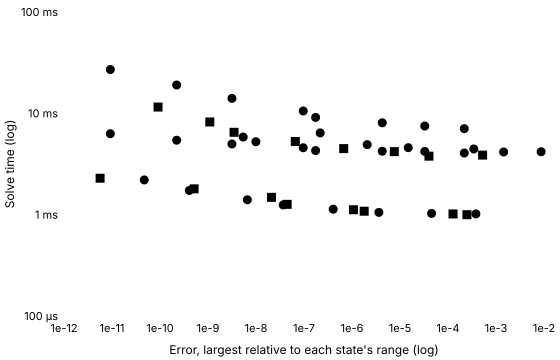

Source data for this figure (header and first rows):
series, tool, method, switching, tolerance, relativeError, solveMinSeconds, solveMedianSeconds, solveIqrSeconds, solveMinOverMedian, runs, sessions, betweenSessionSpread, withinRunSpread, noisy, evaluations, jacobians, factorisations
Konjugate · Adaptive (Dormand–Prince 5(4…, Konjugate, dormandPrince54, , 0.001, 0.0002183, 0.007056, 0.007171, 0.0001189, 0.984, 5, 1, , 0.01658, false, 383, , 
Konjugate · Adaptive (Dormand–Prince 5(4…, Konjugate, dormandPrince54, , 0.0001, 0.00003281, 0.007493, 0.00756, 0.0001261, 0.9911, 5, 1, , 0.01668, false, 407, , 
Konjugate · Adaptive (Dormand–Prince 5(4…, Konjugate, dormandPrince54, , 0.00001, 0.000004267, 0.008065, 0.008109, 0.0001142, 0.9946, 5, 1, , 0.01408, false, 437, , 
Konjugate · Adaptive (Dormand–Prince 5(4…, Konjugate, dormandPrince54, , 0.000001, 1.7449254557209502e-7, 0.009117, 0.009295, 0.0002294, 0.9809, 5, 1, , 0.02468, false, 497, , 
Konjugate · Adaptive (Dormand–Prince 5(4…, Konjugate, dormandPrince54, , 1e-7, 9.638668513597663e-8, 0.01055, 0.01078, 0.0001461, 0.9784, 5, 1, , 0.01355, false, 575, , 
Konjugate · Adaptive (Dormand–Prince 5(4…, Konjugate, dormandPrince54, , 1e-8, 3.155721450972456e-9, 0.01405, 0.01431, 0.000267, 0.9818, 5, 1, , 0.01866, false, 767, , 
Konjugate · Adaptive (Dormand–Prince 5(4…, Konjugate, dormandPrince54, , 1e-9, 2.2240378127508908e-10, 0.01903, 0.01938, 0.0002955, 0.982, 5, 1, , 0.01525, false, 1037, , 
Konjugate · Adaptive (Dormand–Prince 5(4…, Konjugate, dormandPrince54, , 1e-10, 9.233233035638848e-12, 0.02706, 0.0275, 0.0003322, 0.9837, 5, 1, , 0.01208, false, 1475, , 
Konjugate C++ export · Adaptive (Dormand…, Konjugate C++ export, dormandPrince54, , 0.001, 0.0002183, 0.004059, 0.004128, 0.00004171, 0.9834, 5, 1, , 0.0101, false, , , 
Konjugate C++ export · Adaptive (Dormand…, Konjugate C++ export, dormandPrince54, , 0.0001, 0.00003281, 0.004203, 0.004355, 0.00016, 0.9651, 5, 1, , 0.03673, false, , , 
Konjugate C++ export · Adaptive (Dormand…, Konjugate C++ export, dormandPrince54, , 0.00001, 0.000004267, 0.00423, 0.004381, 0.000299, 0.9656, 5, 1, , 0.06825, true, , , 
Konjugate C++ export · Adaptive (Dormand…, Konjugate C++ export, dormandPrince54, , 0.000001, 1.744925448845602e-7, 0.004294, 0.004412, 0.0001306, 0.9732, 5, 1, , 0.02961, false, , , 
Konjugate C++ export · Adaptive (Dormand…, Konjugate C++ export, dormandPrince54, , 1e-7, 9.638668468255015e-8, 0.004574, 0.004824, 0.0004347, 0.9483, 5, 1, , 0.09011, true, , , 
Konjugate C++ export · Adaptive (Dormand…, Konjugate C++ export, dormandPrince54, , 1e-8, 3.1557210956965865e-9, 0.004986, 0.004993, 0.00002121, 0.9986, 5, 1, , 0.004248, false, , , 
Konjugate C++ export · Adaptive (Dormand…, Konjugate C++ export, dormandPrince54, , 1e-9, 2.2240386753186513e-10, 0.005428, 0.005517, 0.00007912, 0.9839, 5, 1, , 0.01434, false, , , 
Konjugate C++ export · Adaptive (Dormand…, Konjugate C++ export, dormandPrince54, , 1e-10, 9.234171950802345e-12, 0.006294, 0.006352, 0.0002338, 0.9909, 5, 1, , 0.03681, false, , , 
SciPy · DOP853, SciPy, DOP853, written, 0.001, 0.008716, 0.00418, 0.004227, 0.00002546, 0.989, 5, 1, , 0.006023, false, 419, 0, 0
SciPy · DOP853, SciPy, DOP853, written, 0.0001, 0.00144, 0.004155, 0.004231, 0.00006196, 0.982, 5, 1, , 0.01464, false, 419, 0, 0
SciPy · DOP853, SciPy, DOP853, written, 0.00001, 0.0003451, 0.004449, 0.004539, 0.00004117, 0.9801, 5, 1, , 0.009068, false, 467, 0, 0
SciPy · DOP853, SciPy, DOP853, written, 0.000001, 0.00001487, 0.004583, 0.004659, 0.00006354, 0.9836, 5, 1, , 0.01364, false, 479, 0, 0
SciPy · DOP853, SciPy, DOP853, written, 1e-7, 0.000002073, 0.004909, 0.004939, 0.0000535, 0.9939, 5, 1, , 0.01083, false, 527, 0, 0
SciPy · DOP853, SciPy, DOP853, written, 1e-8, 9.952395849284917e-9, 0.005241, 0.005258, 0.00003113, 0.9969, 5, 1, , 0.00592, false, 575, 0, 0
SciPy · DOP853, SciPy, DOP853, written, 1e-9, 5.405175291955287e-9, 0.005832, 0.005891, 0.00002296, 0.99, 5, 1, , 0.003897, false, 659, 0, 0
SciPy · DOP853, SciPy, DOP853, written, 1e-10, 2.173659049733383e-7, 0.006409, 0.006487, 0.00001629, 0.9879, 5, 1, , 0.002511, false, 743, 0, 0
SciPy · RK45, SciPy, RK45, written, 0.001, 0.0005258, 0.003872, 0.003915, 0.0001085, 0.989, 5, 1, , 0.02773, false, 362, 0, 0
SciPy · RK45, SciPy, RK45, written, 0.0001, 0.0000401, 0.003779, 0.003782, 0.00001421, 0.9993, 5, 1, , 0.003757, false, 350, 0, 0
SciPy · RK45, SciPy, RK45, written, 0.00001, 0.000007602, 0.004191, 0.0042, 0.000007751, 0.9979, 5, 1, , 0.001846, false, 404, 0, 0
SciPy · RK45, SciPy, RK45, written, 0.000001, 6.71692892551434e-7, 0.004486, 0.004536, 0.00006517, 0.989, 5, 1, , 0.01437, false, 446, 0, 0
SciPy · RK45, SciPy, RK45, written, 1e-7, 6.590443379292491e-8, 0.005268, 0.00527, 0.00001129, 0.9995, 5, 1, , 0.002142, false, 548, 0, 0
SciPy · RK45, SciPy, RK45, written, 1e-8, 3.491377919154772e-9, 0.006498, 0.006618, 0.00004725, 0.9819, 5, 1, , 0.00714, false, 722, 0, 0
SciPy · RK45, SciPy, RK45, written, 1e-9, 1.089316080918408e-9, 0.008219, 0.008327, 0.00009975, 0.987, 5, 1, , 0.01198, false, 950, 0, 0
SciPy · RK45, SciPy, RK45, written, 1e-10, 9.102229039764908e-11, 0.01153, 0.01156, 0.00008946, 0.9979, 5, 1, , 0.007741, false, 1382, 0, 0
Julia · DP5, Julia, DP5, written, 0.001, 0.0003809, 0.001017, 0.001023, 0.000005833, 0.9943, 5, 1, , 0.005701, false, 339, 0, 0
Julia · DP5, Julia, DP5, written, 0.0001, 0.00004549, 0.001028, 0.001033, 0.000003209, 0.9959, 5, 1, , 0.003107, false, 351, 0, 0
Julia · DP5, Julia, DP5, written, 0.00001, 0.000003632, 0.001053, 0.001074, 0.00003417, 0.9807, 5, 1, , 0.03181, false, 393, 0, 0
Julia · DP5, Julia, DP5, written, 0.000001, 4.055847700437064e-7, 0.001131, 0.00114, 0.000009958, 0.9926, 5, 1, , 0.008737, false, 453, 0, 0
Julia · DP5, Julia, DP5, written, 1e-7, 3.683184465274997e-8, 0.001247, 0.001285, 0.000008084, 0.9703, 5, 1, , 0.006289, false, 555, 0, 0
Julia · DP5, Julia, DP5, written, 1e-8, 6.598350100348642e-9, 0.001403, 0.00145, 0.00001763, 0.9675, 5, 1, , 0.01216, false, 723, 0, 0
Julia · DP5, Julia, DP5, written, 1e-9, 4.077758405924168e-10, 0.001734, 0.001752, 0.00001604, 0.9896, 5, 1, , 0.009158, false, 993, 0, 0
Julia · DP5, Julia, DP5, written, 1e-10, 4.706587174548523e-11, 0.002202, 0.002229, 0.00002696, 0.9883, 5, 1, , 0.0121, false, 1437, 0, 0
Julia · Tsit5, Julia, Tsit5, written, 0.001, 0.0002481, 0.0009991, 0.001005, 0.00002275, 0.9938, 5, 1, , 0.02263, false, 333, 0, 0
Julia · Tsit5, Julia, Tsit5, written, 0.0001, 0.0001272, 0.001016, 0.001038, 0.00001017, 0.9791, 5, 1, , 0.009794, false, 363, 0, 0
Julia · Tsit5, Julia, Tsit5, written, 0.00001, 0.000001793, 0.001082, 0.001095, 0.00001467, 0.9878, 5, 1, , 0.01339, false, 411, 0, 0
Julia · Tsit5, Julia, Tsit5, written, 0.000001, 0.000001072, 0.001119, 0.001149, 0.00002942, 0.9735, 5, 1, , 0.0256, false, 471, 0, 0
Julia · Tsit5, Julia, Tsit5, written, 1e-7, 4.4536547646223056e-8, 0.001264, 0.001279, 0.000008625, 0.9888, 5, 1, , 0.006746, false, 585, 0, 0
Julia · Tsit5, Julia, Tsit5, written, 1e-8, 2.100939201579731e-8, 0.001482, 0.001491, 0.00002596, 0.9942, 5, 1, , 0.01741, false, 783, 0, 0
Julia · Tsit5, Julia, Tsit5, written, 1e-9, 5.134705210461646e-10, 0.001798, 0.001814, 0.00001329, 0.9907, 5, 1, , 0.007325, false, 1083, 0, 0
Julia · Tsit5, Julia, Tsit5, written, 1e-10, 5.650590860366644e-12, 0.002288, 0.002317, 0.000006958, 0.9873, 5, 1, , 0.003003, false, 1557, 0, 0
